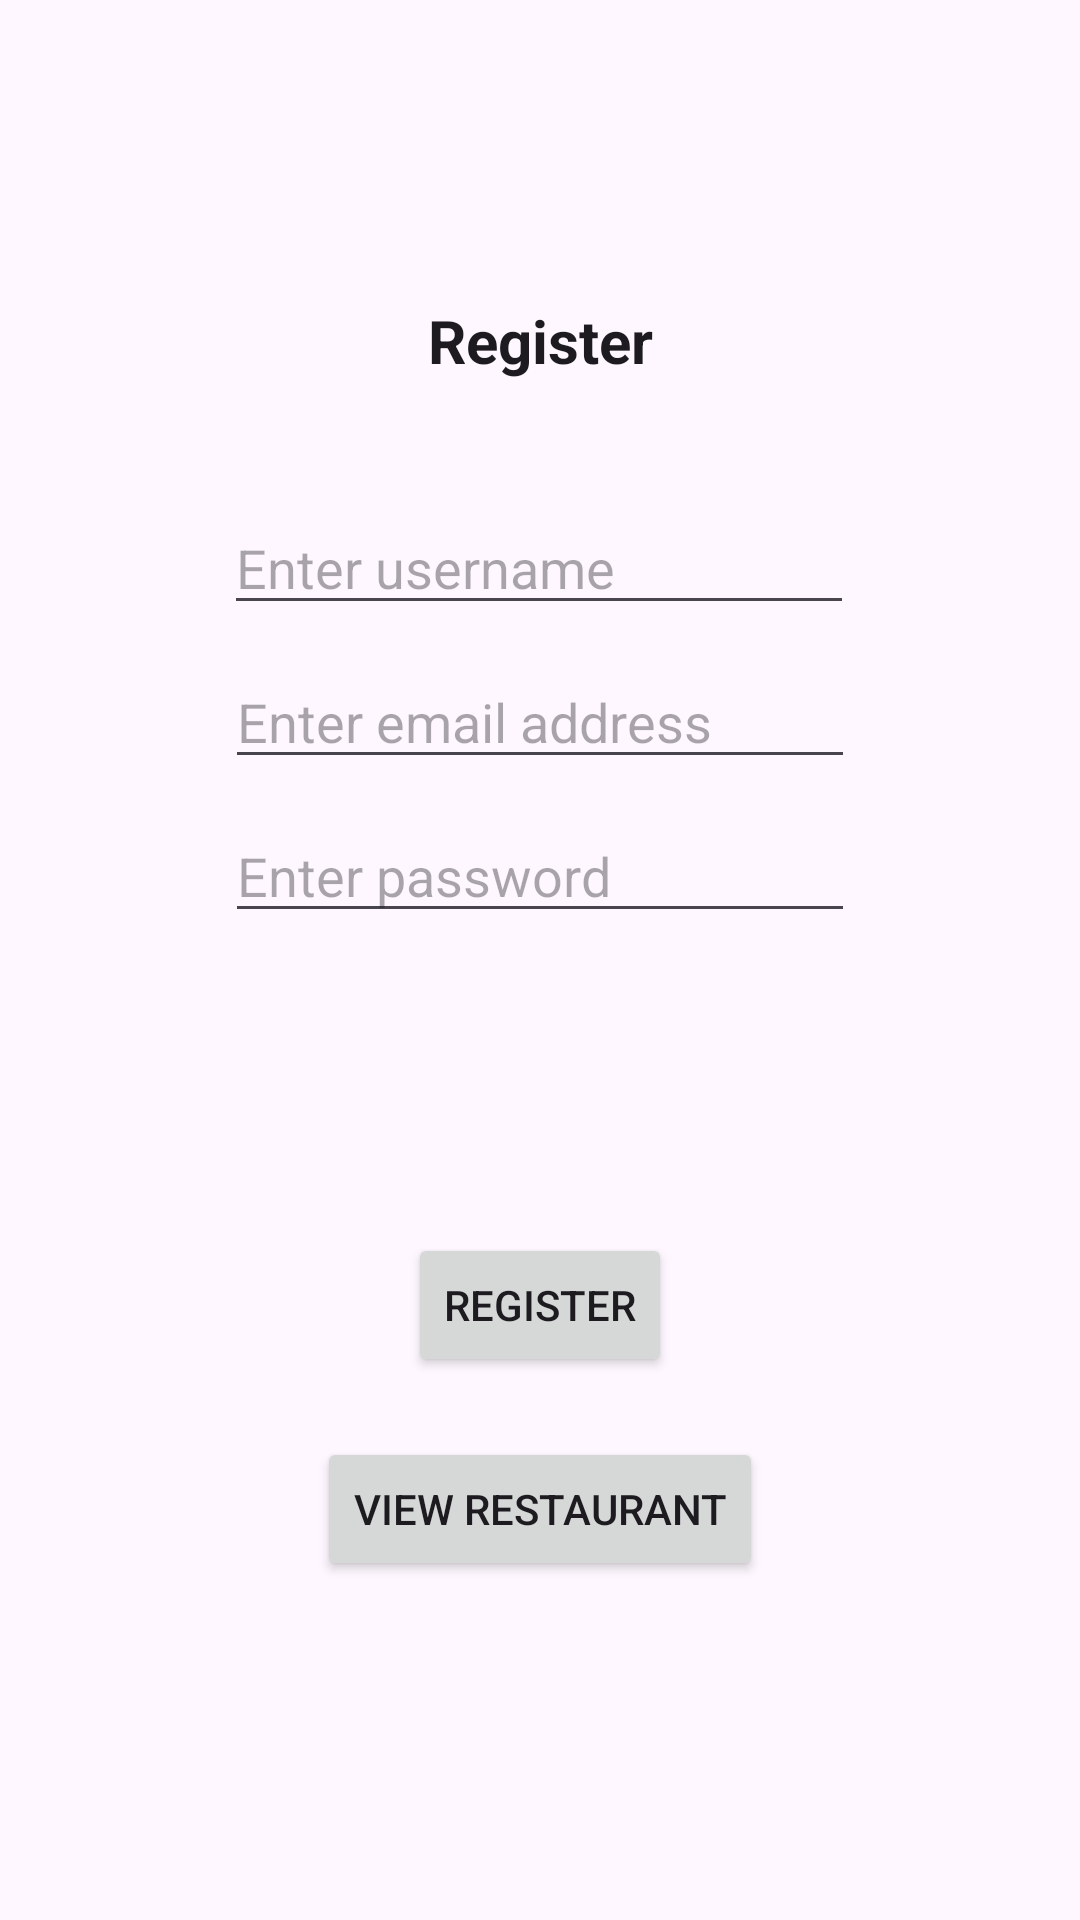

Reconstruct the res/layout file that produces this screen, plus the resources it refers to.
<!-- AndroidManifest.xml: application theme Theme.RestaurantReviewAndroid -->
<!-- res/layout/activity_main.xml -->
<?xml version="1.0" encoding="utf-8"?>
<androidx.constraintlayout.widget.ConstraintLayout xmlns:android="http://schemas.android.com/apk/res/android"
    xmlns:app="http://schemas.android.com/apk/res-auto"
    xmlns:tools="http://schemas.android.com/tools"
    android:layout_width="match_parent"
    android:layout_height="match_parent"
    tools:context=".MainActivity">
    <TextView
        android:id="@+id/tvTitle"
        android:layout_width="wrap_content"
        android:layout_height="wrap_content"
        android:layout_marginTop="100dp"
        android:text="Register"
        android:textAppearance="@style/TextAppearance.AppCompat.Large"
        android:textSize="20sp"
        android:textStyle="bold"
        app:layout_constraintEnd_toEndOf="parent"
        app:layout_constraintStart_toStartOf="parent"
        app:layout_constraintTop_toTopOf="parent" />

    <EditText
        android:id="@+id/etUsername"
        android:layout_width="wrap_content"
        android:layout_height="wrap_content"
        android:layout_marginTop="40dp"
        android:ems="10"
        android:hint="Enter username"
        android:inputType="text"
        app:layout_constraintEnd_toEndOf="parent"
        app:layout_constraintHorizontal_bias="0.497"
        app:layout_constraintStart_toStartOf="parent"
        app:layout_constraintTop_toBottomOf="@+id/tvTitle" />

    <EditText
        android:id="@+id/etEmail"
        android:layout_width="wrap_content"
        android:layout_height="wrap_content"
        android:layout_marginTop="10dp"
        android:ems="10"
        android:hint="Enter email address"
        android:inputType="textEmailAddress"
        app:layout_constraintEnd_toEndOf="parent"
        app:layout_constraintStart_toStartOf="parent"
        app:layout_constraintTop_toBottomOf="@+id/etUsername" />

    <EditText
        android:id="@+id/etPw"
        android:layout_width="wrap_content"
        android:layout_height="wrap_content"
        android:layout_marginTop="10dp"
        android:ems="10"
        android:hint="Enter password"
        android:inputType="textPassword"
        app:layout_constraintEnd_toEndOf="parent"
        app:layout_constraintStart_toStartOf="parent"
        app:layout_constraintTop_toBottomOf="@+id/etEmail" />

    <Button
        android:id="@+id/btnRegister"
        android:layout_width="wrap_content"
        android:layout_height="wrap_content"
        android:layout_marginTop="100dp"
        android:text="Register"
        app:layout_constraintEnd_toEndOf="parent"
        app:layout_constraintStart_toStartOf="parent"
        app:layout_constraintTop_toBottomOf="@+id/etPw" />

    <Button
        android:id="@+id/btnRestaurantList"
        android:layout_width="wrap_content"
        android:layout_height="wrap_content"
        android:layout_marginTop="20dp"
        android:text="View Restaurant"
        app:layout_constraintEnd_toEndOf="parent"
        app:layout_constraintStart_toStartOf="parent"
        app:layout_constraintTop_toBottomOf="@+id/btnRegister" />
</androidx.constraintlayout.widget.ConstraintLayout>
<!-- resources referenced by this layout -->
<resources>
  <style name="Theme.RestaurantReviewAndroid" parent="Base.Theme.RestaurantReviewAndroid" />
  <style name="Base.Theme.RestaurantReviewAndroid" parent="Theme.Material3.DayNight.NoActionBar">
          
          
      </style>
</resources>
